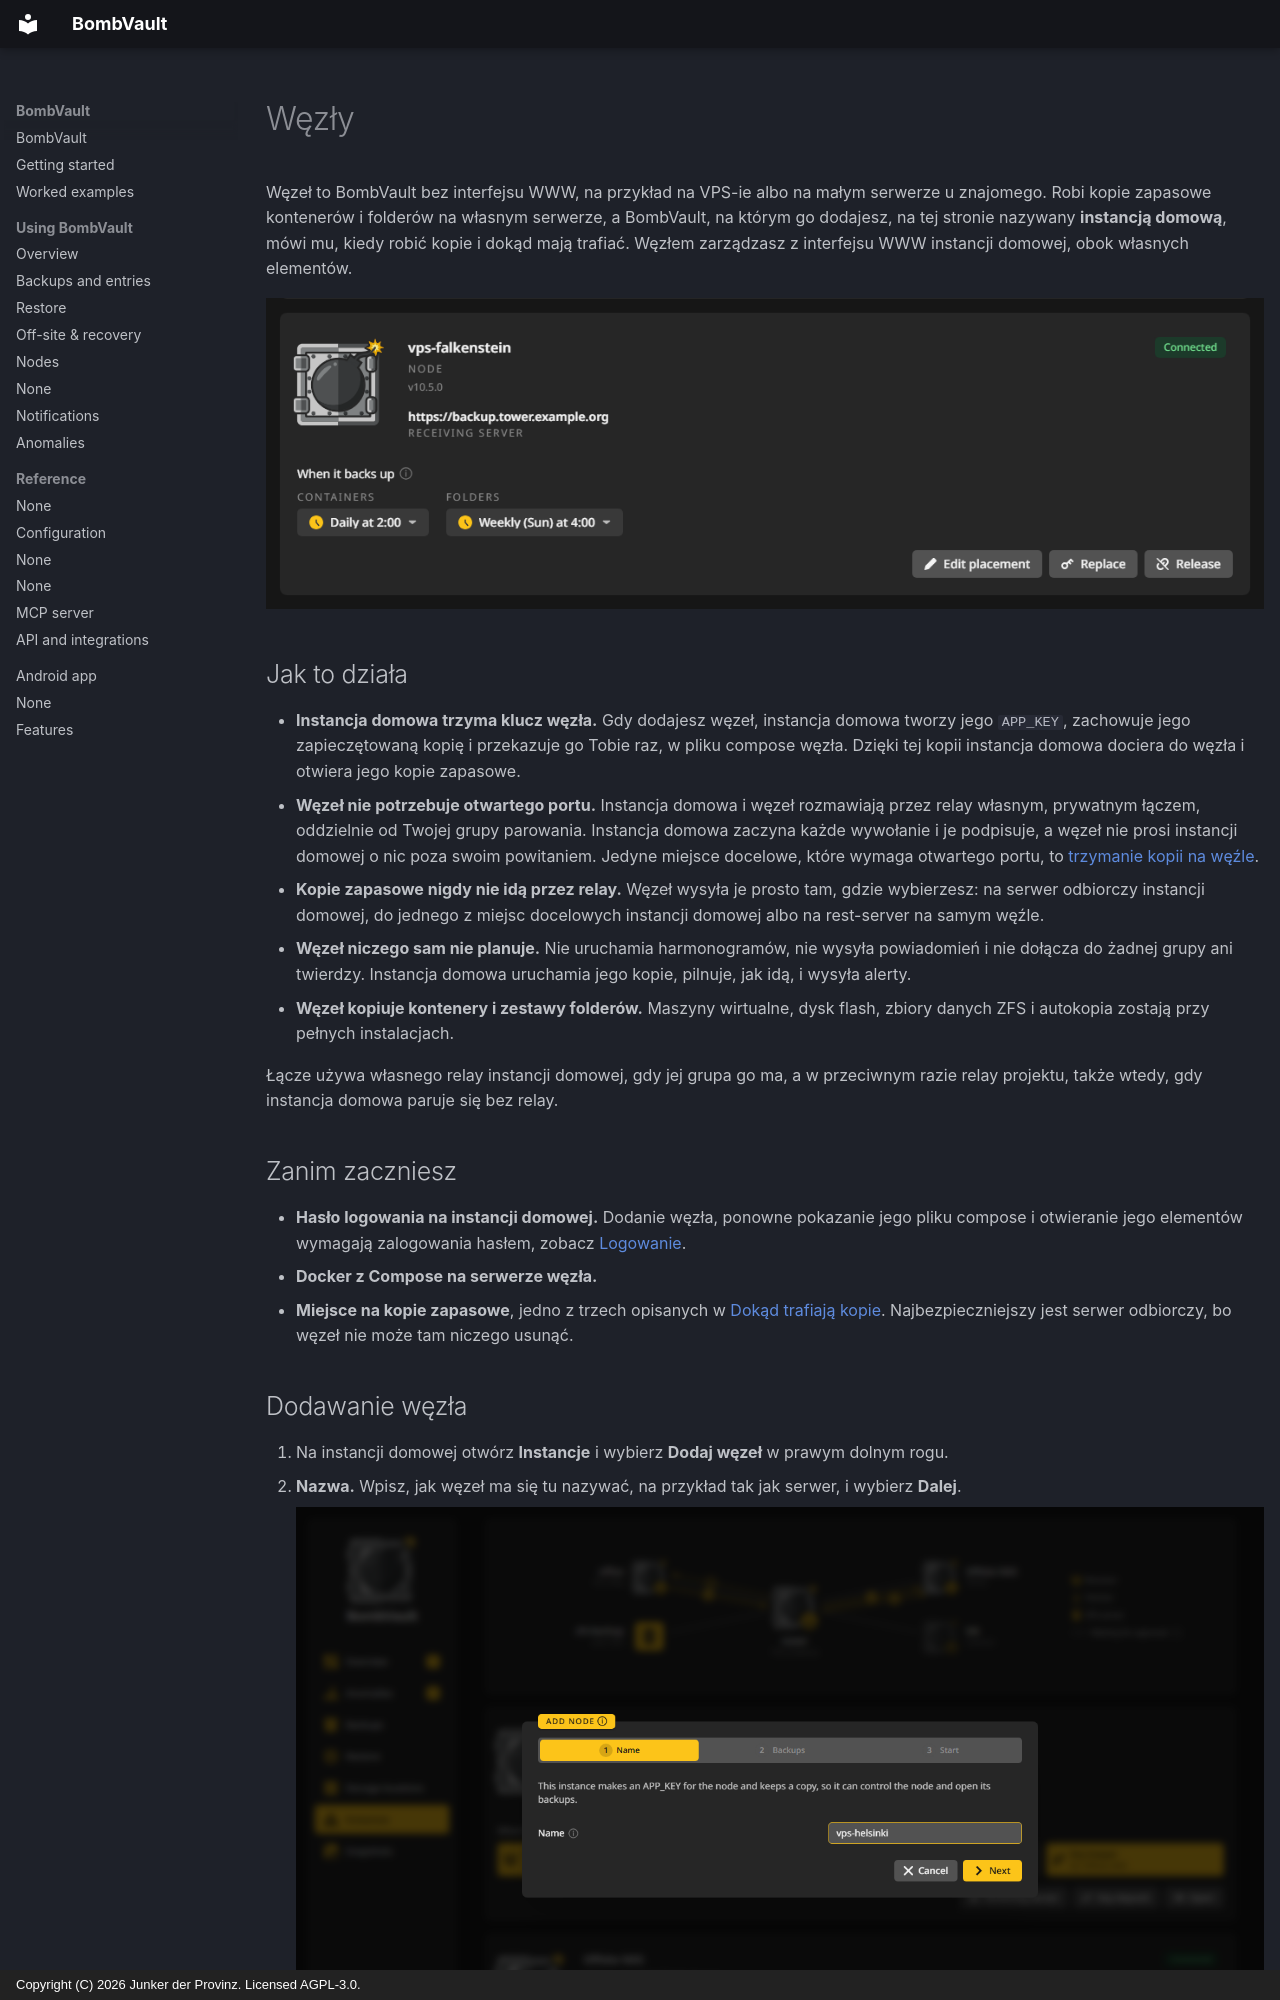

repository: junkerderprovinz/bombvault · page: nodes.pl/index.html · generator: mkdocs · copyright: Copyright (C) 2026 Junker der Provinz. Licensed AGPL-3.0.

# Węzły

Węzeł to BombVault bez interfejsu WWW, na przykład na VPS-ie albo na małym serwerze u znajomego. Robi kopie zapasowe kontenerów i folderów na własnym serwerze, a BombVault, na którym go dodajesz, na tej stronie nazywany **instancją domową**, mówi mu, kiedy robić kopie i dokąd mają trafiać. Węzłem zarządzasz z interfejsu WWW instancji domowej, obok własnych elementów.

![Karta węzła vps-falkenstein na stronie Instancje: Połączono, jego wersja, jego kopie na serwerze odbiorczym, kiedy każda sekcja robi kopie, oraz Zmień miejsce docelowe, Zastąp i Zwolnij.](assets/screenshots/nodes/card-dark.png#only-dark)
![Karta węzła vps-falkenstein na stronie Instancje: Połączono, jego wersja, jego kopie na serwerze odbiorczym, kiedy każda sekcja robi kopie, oraz Zmień miejsce docelowe, Zastąp i Zwolnij.](assets/screenshots/nodes/card-light.png#only-light)

## Jak to działa {#how-it-works}

- **Instancja domowa trzyma klucz węzła.** Gdy dodajesz węzeł, instancja domowa tworzy jego `APP_KEY`, zachowuje jego zapieczętowaną kopię i przekazuje go Tobie raz, w pliku compose węzła. Dzięki tej kopii instancja domowa dociera do węzła i otwiera jego kopie zapasowe.
- **Węzeł nie potrzebuje otwartego portu.** Instancja domowa i węzeł rozmawiają przez relay własnym, prywatnym łączem, oddzielnie od Twojej grupy parowania. Instancja domowa zaczyna każde wywołanie i je podpisuje, a węzeł nie prosi instancji domowej o nic poza swoim powitaniem. Jedyne miejsce docelowe, które wymaga otwartego portu, to [trzymanie kopii na węźle](#keep-on-node).
- **Kopie zapasowe nigdy nie idą przez relay.** Węzeł wysyła je prosto tam, gdzie wybierzesz: na serwer odbiorczy instancji domowej, do jednego z miejsc docelowych instancji domowej albo na rest-server na samym węźle.
- **Węzeł niczego sam nie planuje.** Nie uruchamia harmonogramów, nie wysyła powiadomień i nie dołącza do żadnej grupy ani twierdzy. Instancja domowa uruchamia jego kopie, pilnuje, jak idą, i wysyła alerty.
- **Węzeł kopiuje kontenery i zestawy folderów.** Maszyny wirtualne, dysk flash, zbiory danych ZFS i autokopia zostają przy pełnych instalacjach.

Łącze używa własnego relay instancji domowej, gdy jej grupa go ma, a w przeciwnym razie relay projektu, także wtedy, gdy instancja domowa paruje się bez relay.

## Zanim zaczniesz {#before-you-start}

- **Hasło logowania na instancji domowej.** Dodanie węzła, ponowne pokazanie jego pliku compose i otwieranie jego elementów wymagają zalogowania hasłem, zobacz [Logowanie](configuration.md#login).
- **Docker z Compose na serwerze węzła.**
- **Miejsce na kopie zapasowe**, jedno z trzech opisanych w [Dokąd trafiają kopie](#placement). Najbezpieczniejszy jest serwer odbiorczy, bo węzeł nie może tam niczego usunąć.
